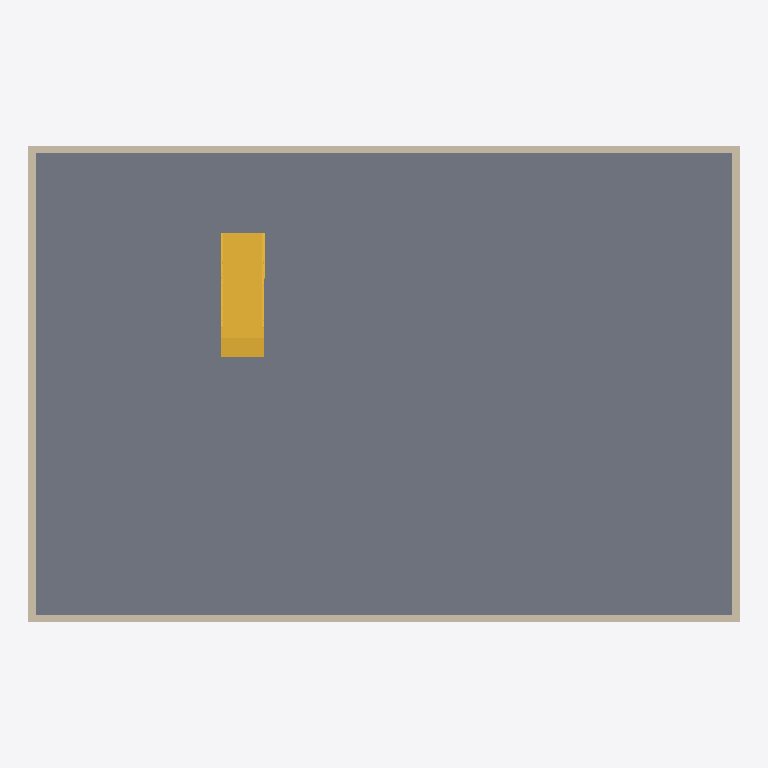
Plan cut of the same IFC building model at storey 'Этаж -01' (level -3.30 m, cut at -1.90 m), seen from above with north up, elements coloured by IFC class: 4 walls (beige), 1 slab (grey), 1 stair (yellow). Cut surfaces are drawn darker.
Extent 18.2 m × 12.3 m × 12.7 m (x, y, z). Storeys (8): Этаж -01 at -3.30 m; Этаж 01 at 0.00 m; Этаж 01_ceiling at 3.20 m; Этаж 02 at 3.50 m; Этаж 02_ceiling at 6.20 m; Этаж 03 at 6.50 m; Этаж 03_ceiling at 9.20 m; Roof at 9.70 m. Elements (53): 33 IfcWall, 7 IfcCurtainWall, 7 IfcDoor, 4 IfcSlab, 2 IfcStair.

HEADER;
FILE_DESCRIPTION(('ViewDefinition [CoordinationView]','RevitIdentifiers [VersionGUID: 31f0b1ed-762f-4f42-a9d2-83ffc564c36d, NumberOfSaves: 11]','CoordinateReference [CoordinateBase: Shared Coordinates]'),'2;1');
FILE_NAME('2025_01_AR_mid.ifc','2025-04-01T00:05:40+03:00',(''),(''),'ODA SDAI 24.12','Autodesk Revit 25.1.0.44 (ENU) - IFC 25.1.0.44','');
FILE_SCHEMA(('IFC4X3'));
ENDSEC;
DATA;
#27=IFCPROJECT('05P6TmP8X2jg_clMvevcmJ',#18,'Номер проекта',$,$,'Наименование проекта','П',(#22),#23391);
#66=IFCSITE('05P6TmP8X2jg_clMvevcmH',#18,'Default',$,$,#65,$,$,.ELEMENT.,$,$,$,$,$);
#32=IFCBUILDING('05P6TmP8X2jg_clMvevcmI',#18,'Наименование здания',$,$,#30,$,'Наименование здания',.ELEMENT.,$,$,$);
#36=IFCBUILDINGSTOREY('1jGGJV5Er5YQ22$9puToJ$',#18,'Этаж -01',$,'Level:ADSK_Стрелка_Проектная_Вверх_Имя уровня',#35,$,'Этаж -01',.ELEMENT.,-3300.0);
#39=IFCBUILDINGSTOREY('3JdBMZYHv1MPtLo1gvmLGu',#18,'Этаж 01',$,'Level:ADSK_Стрелка_Проектная_Вверх_Имя уровня',#38,$,'Этаж 01',.ELEMENT.,0.0);
#43=IFCBUILDINGSTOREY('1f66i6aMvEdPnb_ydTlzD4',#18,'Этаж 01_ceiling',$,'Level:ADSK_Стрелка_Проектная_Вверх_Имя уровня',#42,$,'Этаж 01_ceiling',.ELEMENT.,3199.9999999999995);
#47=IFCBUILDINGSTOREY('3JdBMZYHv1MPtLo1gvmLCT',#18,'Этаж 02',$,'Level:ADSK_Стрелка_Проектная_Вверх_Имя уровня',#46,$,'Этаж 02',.ELEMENT.,3500.0000000000005);
#51=IFCBUILDINGSTOREY('1f66i6aMvEdPnb_ydTlz7e',#18,'Этаж 02_ceiling',$,'Level:ADSK_Стрелка_Проектная_Вверх_Имя уровня',#50,$,'Этаж 02_ceiling',.ELEMENT.,6200.0);
#55=IFCBUILDINGSTOREY('2DVtOqByz6D8CZcd2Q1RPm',#18,'Этаж 03',$,'Level:ADSK_Стрелка_Проектная_Вверх_Имя уровня',#54,$,'Этаж 03',.ELEMENT.,6500.000000000002);
#59=IFCBUILDINGSTOREY('1f66i6aMvEdPnb_ydTlz1A',#18,'Этаж 03_ceiling',$,'Level:ADSK_Стрелка_Проектная_Вверх_Имя уровня',#58,$,'Этаж 03_ceiling',.ELEMENT.,9200.000000000002);
#63=IFCBUILDINGSTOREY('1f66i6aMvEdPnb_ydTlz38',#18,'Roof',$,'Level:ADSK_Стрелка_Проектная_Вверх_Имя уровня',#62,$,'Roof',.ELEMENT.,9700.0);
#3133=IFCSLAB('2QL1yxPdz0mf0HRGtpkIii',#18,'Floor:ADSK_Перекрытие_Плита_Бетон_220:477895',$,'Floor:ADSK_Перекрытие_Плита_Бетон_220',#3123,#3132,'477895',.FLOOR.);
#4203=IFCSTAIR('34MLEKJFT2ifDJcPAg7K$d',#18,'Cast-In-Place Stair:Stair:483444',$,'Cast-In-Place Stair:ADSK_Монолитная_Без отделки_150х300 мм',#4202,$,'483444',.HALF_TURN_STAIR.);
#3114=IFCWALL('2QL1yxPdz0mf0HRGtpkIjd',#18,'Basic Wall:Базовая - 200мм:477836',$,'Basic Wall:Базовая - 200мм',#3103,#3113,'477836',.NOTDEFINED.);
#3160=IFCWALL('0NIB57Llf6eh4kZI$MTD5U',#18,'Basic Wall:Базовая - 200мм:478828',$,'Basic Wall:Базовая - 200мм',#3149,#3159,'478828',.NOTDEFINED.);
#4172=IFCWALL('0NIB57Llf6eh4kZI$MTCDe',#18,'Basic Wall:Базовая - 200мм:482394',$,'Basic Wall:Базовая - 200мм',#4161,#4171,'482394',.NOTDEFINED.);
#4193=IFCWALL('0NIB57Llf6eh4kZI$MTC6f',#18,'Basic Wall:Базовая - 200мм:482971',$,'Basic Wall:Базовая - 200мм',#4182,#4192,'482971',.NOTDEFINED.);
ENDSEC;